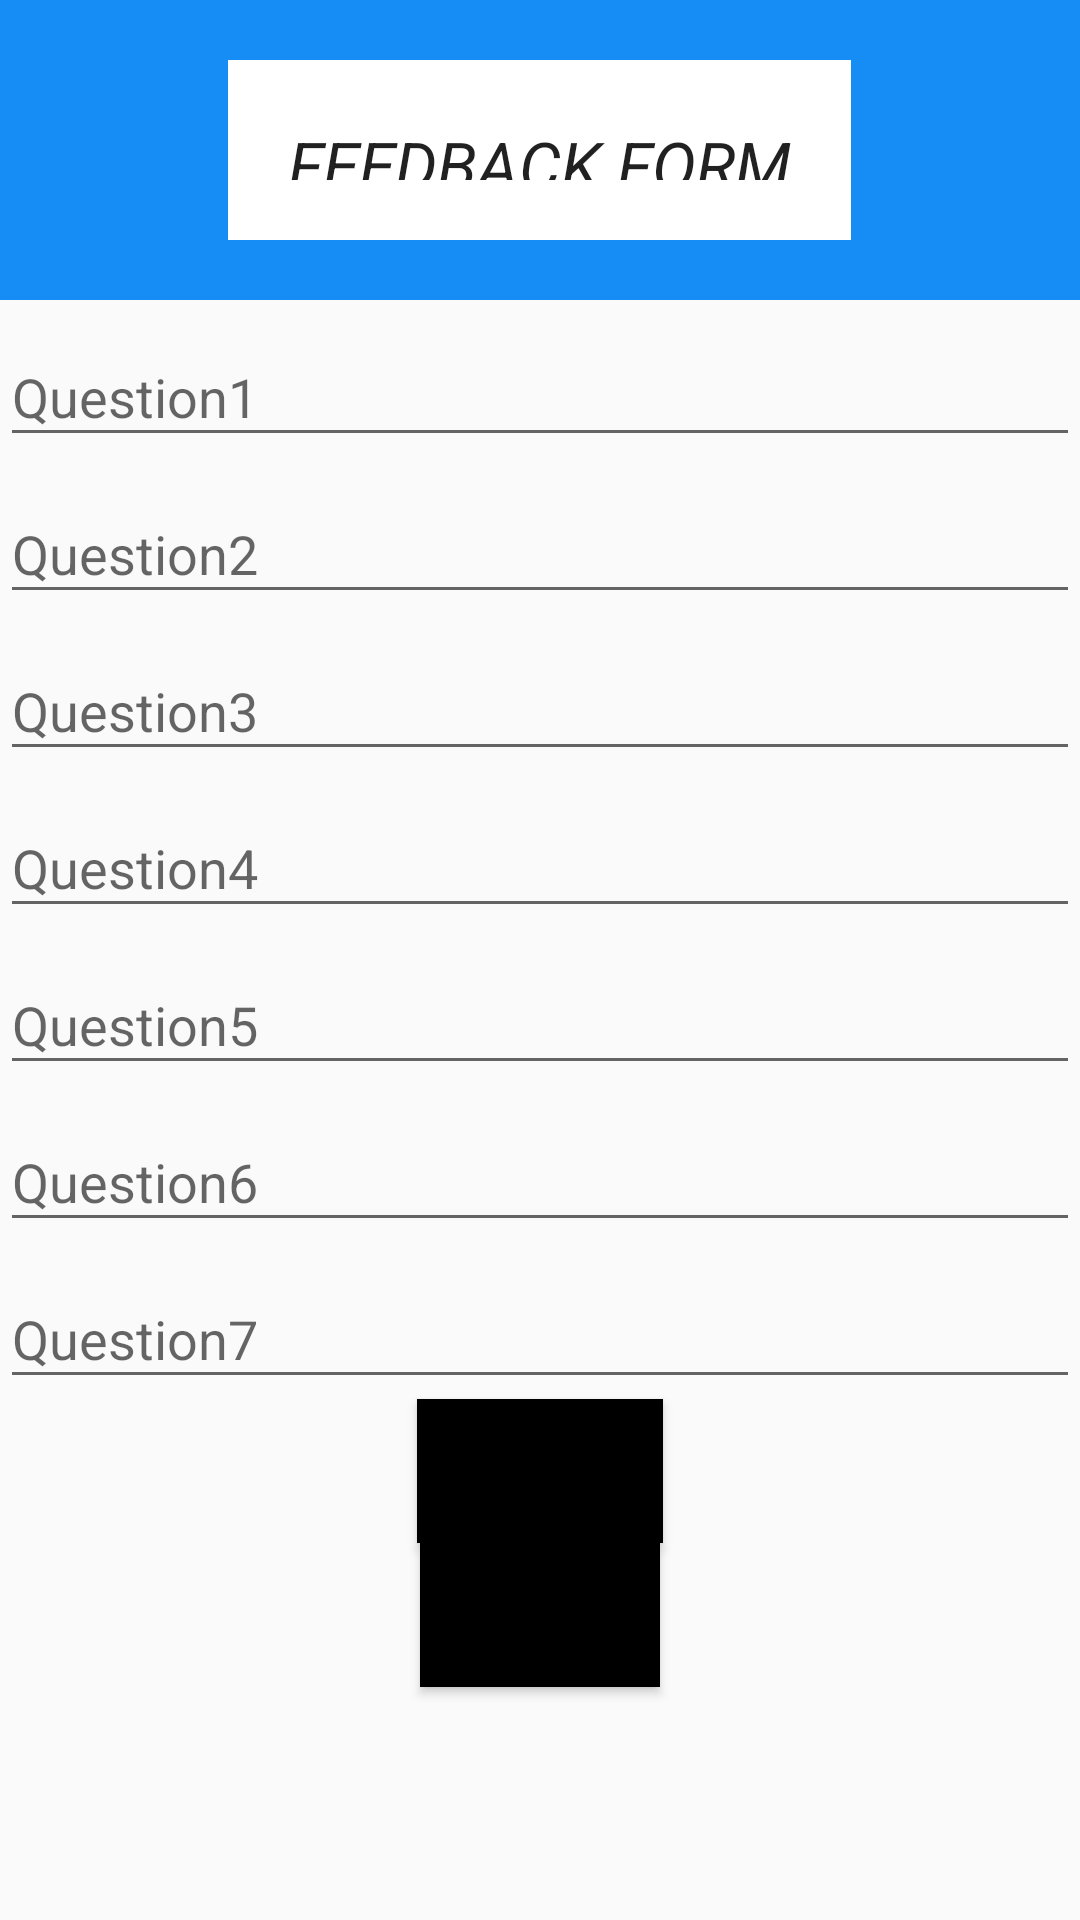

This screen was rendered from an Android layout file. Write that file and the resources it references.
<!-- AndroidManifest.xml: application theme AppTheme -->
<!-- res/layout/feedback.xml -->
<?xml version="1.0" encoding="utf-8"?>
<ScrollView xmlns:android="http://schemas.android.com/apk/res/android"
    xmlns:app="http://schemas.android.com/apk/res-auto"
    android:layout_width="match_parent"
    android:layout_height="match_parent"
    android:fillViewport="true"
    android:overScrollMode="ifContentScrolls">

    <android.support.design.widget.CoordinatorLayout xmlns:android="http://schemas.android.com/apk/res/android"
        xmlns:app="http://schemas.android.com/apk/res-auto"
        xmlns:tools="http://schemas.android.com/tools"
        android:layout_width="match_parent"
        android:layout_height="match_parent"
        android:fitsSystemWindows="true"
        tools:context=".Feedback">

        <LinearLayout xmlns:android="http://schemas.android.com/apk/res/android"
            android:layout_width="match_parent"
            android:layout_height="match_parent"
            android:background="@color/abc_tint_switch_track"
            android:orientation="vertical"
            android:weightSum="1">

            <LinearLayout
                android:layout_width="match_parent"
                android:layout_height="100dp"
                android:background="@color/bg_main"
                android:orientation="vertical">

                <TextView
                    android:id="@+id/tfeedback"
                    android:layout_width="wrap_content"
                    android:layout_height="wrap_content"
                    android:layout_gravity="center_horizontal"
                    android:layout_margin="20dp"
                    android:background="@color/colorPrimary"
                    android:padding="20dp"
                    android:text="FEEDBACK FORM"
                    android:textAppearance="?android:attr/textAppearanceLarge"
                    android:textStyle="italic" />
            </LinearLayout>

            <android.support.design.widget.TextInputLayout
                android:layout_width="match_parent"
                android:layout_height="wrap_content">

                <EditText
                    android:id="@+id/etq1"
                    android:layout_width="match_parent"
                    android:layout_height="wrap_content"
                    android:hint="Question1"
                    android:textColor="#FFFFFF" />
            </android.support.design.widget.TextInputLayout>

            <android.support.design.widget.TextInputLayout
                android:layout_width="match_parent"
                android:layout_height="wrap_content">

                <EditText
                    android:id="@+id/etq2"
                    android:layout_width="match_parent"
                    android:layout_height="wrap_content"
                    android:hint="Question2"
                    android:textColor="#FFFFFF" />
            </android.support.design.widget.TextInputLayout>

            <android.support.design.widget.TextInputLayout
                android:layout_width="match_parent"
                android:layout_height="wrap_content">

                <EditText
                    android:id="@+id/etq3"
                    android:layout_width="match_parent"
                    android:layout_height="wrap_content"
                    android:hint="Question3"
                    android:textColor="#FFFFFF" />
            </android.support.design.widget.TextInputLayout>

            <android.support.design.widget.TextInputLayout
                android:layout_width="match_parent"
                android:layout_height="wrap_content">

                <EditText
                    android:id="@+id/etq4"
                    android:layout_width="fill_parent"
                    android:layout_height="wrap_content"
                    android:hint="Question4"
                    android:textColor="#FFFFFF" />
            </android.support.design.widget.TextInputLayout>

            <android.support.design.widget.TextInputLayout
                android:layout_width="match_parent"
                android:layout_height="wrap_content">

                <EditText
                    android:id="@+id/etq5"
                    android:layout_width="fill_parent"
                    android:layout_height="wrap_content"
                    android:hint="Question5"
                    android:textColor="#FFFFFF" />
            </android.support.design.widget.TextInputLayout>

            <android.support.design.widget.TextInputLayout
                android:layout_width="match_parent"
                android:layout_height="wrap_content">


                <EditText
                    android:id="@+id/etq6"
                    android:layout_width="fill_parent"
                    android:layout_height="wrap_content"
                    android:hint="Question6"
                    android:textColor="#FFFFFF" />
            </android.support.design.widget.TextInputLayout>

            <android.support.design.widget.TextInputLayout
                android:layout_width="match_parent"
                android:layout_height="wrap_content">

                <EditText
                    android:id="@+id/etq7"
                    android:layout_width="fill_parent"
                    android:layout_height="wrap_content"
                    android:hint="Question7"
                    android:textColor="#FFFFFF" />

            </android.support.design.widget.TextInputLayout>

            <android.support.design.widget.TextInputLayout
                android:layout_width="match_parent"
                android:layout_height="wrap_content">

            </android.support.design.widget.TextInputLayout>


            <Button
                android:id="@+id/bsubmit"
                style="?android:attr/buttonStyleSmall"
                android:layout_width="82dp"
                android:layout_height="wrap_content"
                android:layout_gravity="center_horizontal"
                android:background="@color/colorAccent"
                android:padding="10dp"
                android:text="Submit" />

            <Button
                android:id="@+id/bback"
                style="?android:attr/buttonStyleSmall"
                android:layout_width="80dp"
                android:layout_height="wrap_content"
                android:layout_gravity="center_horizontal"
                android:background="@color/colorAccent"
                android:text="Go BACK" />
        </LinearLayout>
    </android.support.design.widget.CoordinatorLayout>
</ScrollView>
<!-- resources referenced by this layout -->
<resources>
  <color name="bg_main">#158df5</color>
  <color name="colorAccent">#000</color>
  <color name="colorPrimary">#fff</color>
  <style name="AppTheme" parent="Theme.AppCompat.Light.DarkActionBar">
          
          
          <item name="colorPrimaryDark">@color/colorPrimaryDark</item>
          <item name="colorAccent">@color/colorAccent</item>
          <item name="android:windowActionBar">false</item>
      </style>
  <color name="colorPrimaryDark">#fff</color>
</resources>
